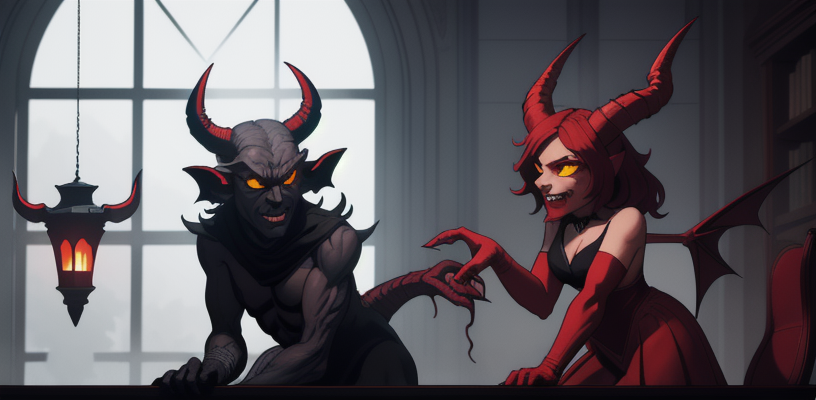
Generation parameters embedded in this image by AUTOMATIC1111 Stable Diffusion web UI or a fork of it (Forge, ...) (PNG 'parameters' text chunk):
Deal_with_Devil,masterpiece, fantasy
Negative prompt: worst quality , low quality
Steps: 20, Sampler: Euler a, CFG scale: 7, Seed: 2521898083, Size: 820x400, Model hash: 891a7e31a7, Model: copax2DAnime_v2, Version: v1.4.1